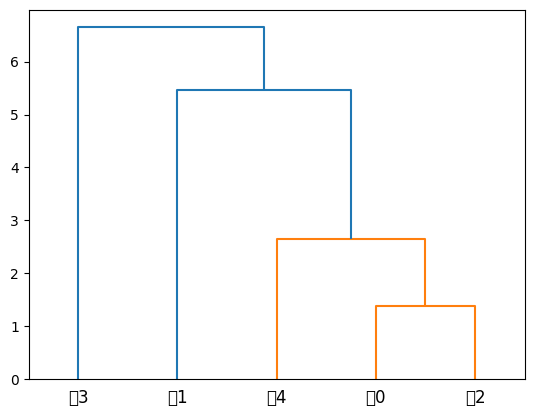

Write the Python code that produced this figure.
# 군집분석(Clustering) : 비지도 학습
# 계층적 군집분석 : 특정 알고리즘에 의해 데이터들을 연결하여 계층적으로 군집(클러스터)을 형성
# 응집형: 자료하나를 군집으로 간주하고 가까운 군집끼리 연결해 가는 방법(상향식)
# 분리형: 전체자료를 하나의 큰 군집으로 간주하고, 유의한 부분을 분리해 가는 방법(상향식)

import pandas as pd
import numpy as np
import matplotlib.pyplot as plt
plt.rc('font', family ='malgun gothic')

np.random.seed(123)
var = ['X','Y']
labels = ['점0','점1','점2','점3','점4']
x = np.random.random_sample([5, 2])*10
df = pd.DataFrame(x, columns = var, index = labels)
print(df)

# plt.scatter(x[:,0], x[:,1])
# plt.grid(True)
# plt.show()

from scipy.spatial.distance import pdist, squareform
dist_vec = pdist(df, metric='euclidean')
print(dist_vec)

# 거리벡터를 사각형 형식으로 출력
row_dist = pd.DataFrame(squareform(dist_vec), columns = labels, index = labels)
print(row_dist)

# 계층적 군집분석
from scipy.cluster.hierarchy import linkage
row_cluster = linkage(dist_vec, method = 'ward')    #single, average, ...

df = pd.DataFrame(row_cluster, columns = ['클러스터id_1','클러스터id_2','거리','클러스터 멤버수'])
print(df)

from scipy.cluster.hierarchy import dendrogram
row_dend = dendrogram(row_cluster, labels = labels)
plt.show()